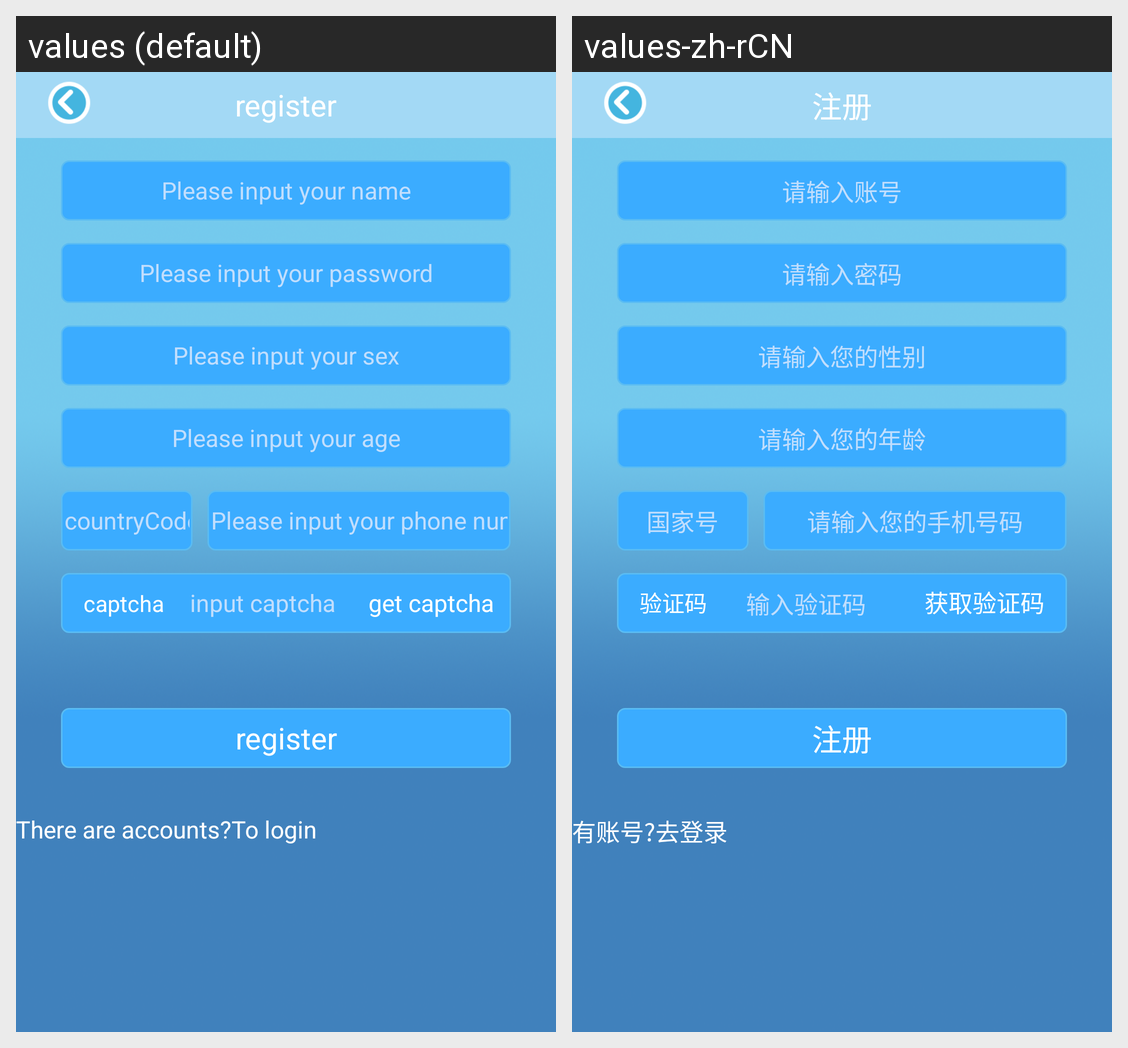

The Android screen above is rendered under two locales of the same app. Produce the string resources it draws, with the default and per-locale values.
Android screen res/layout/activity_register.xml rendered under 2 locales, left to right: values (default), values-zh-rCN. Device: Nexus 5 (rendered at 1080×1920; each locale shown at half size, 540×960, under a caption strip naming it); theme AppTheme.
Strings drawn on this screen, with the default value and each locale's value (text and hints the layout hard-codes, and strings that could not be matched under every locale, appear in the picture but are not listed):

RegisterText
  values: register
  values-zh-rCN: 注册

login_please_input_name_warning
  values: Please input your name
  values-zh-rCN: 请输入账号

login_please_input_password_warning
  values: Please input your password
  values-zh-rCN: 请输入密码

login_please_input_sex_warning
  values: Please input your sex
  values-zh-rCN: 请输入您的性别

login_please_input_age_warning
  values: Please input your age
  values-zh-rCN: 请输入您的年龄

register_please_input_country_code
  values: countryCode
  values-zh-rCN: 国家号

login_please_input_mobile_warning
  values: Please input your phone number
  values-zh-rCN: 请输入您的手机号码

login_text_verification_code
  values: captcha
  values-zh-rCN: 验证码

login_input_verification_code
  values: input captcha
  values-zh-rCN: 输入验证码

login_get_captcha
  values: get captcha
  values-zh-rCN: 获取验证码

register_has_account
  values: There are accounts?To login
  values-zh-rCN: 有账号?去登录
